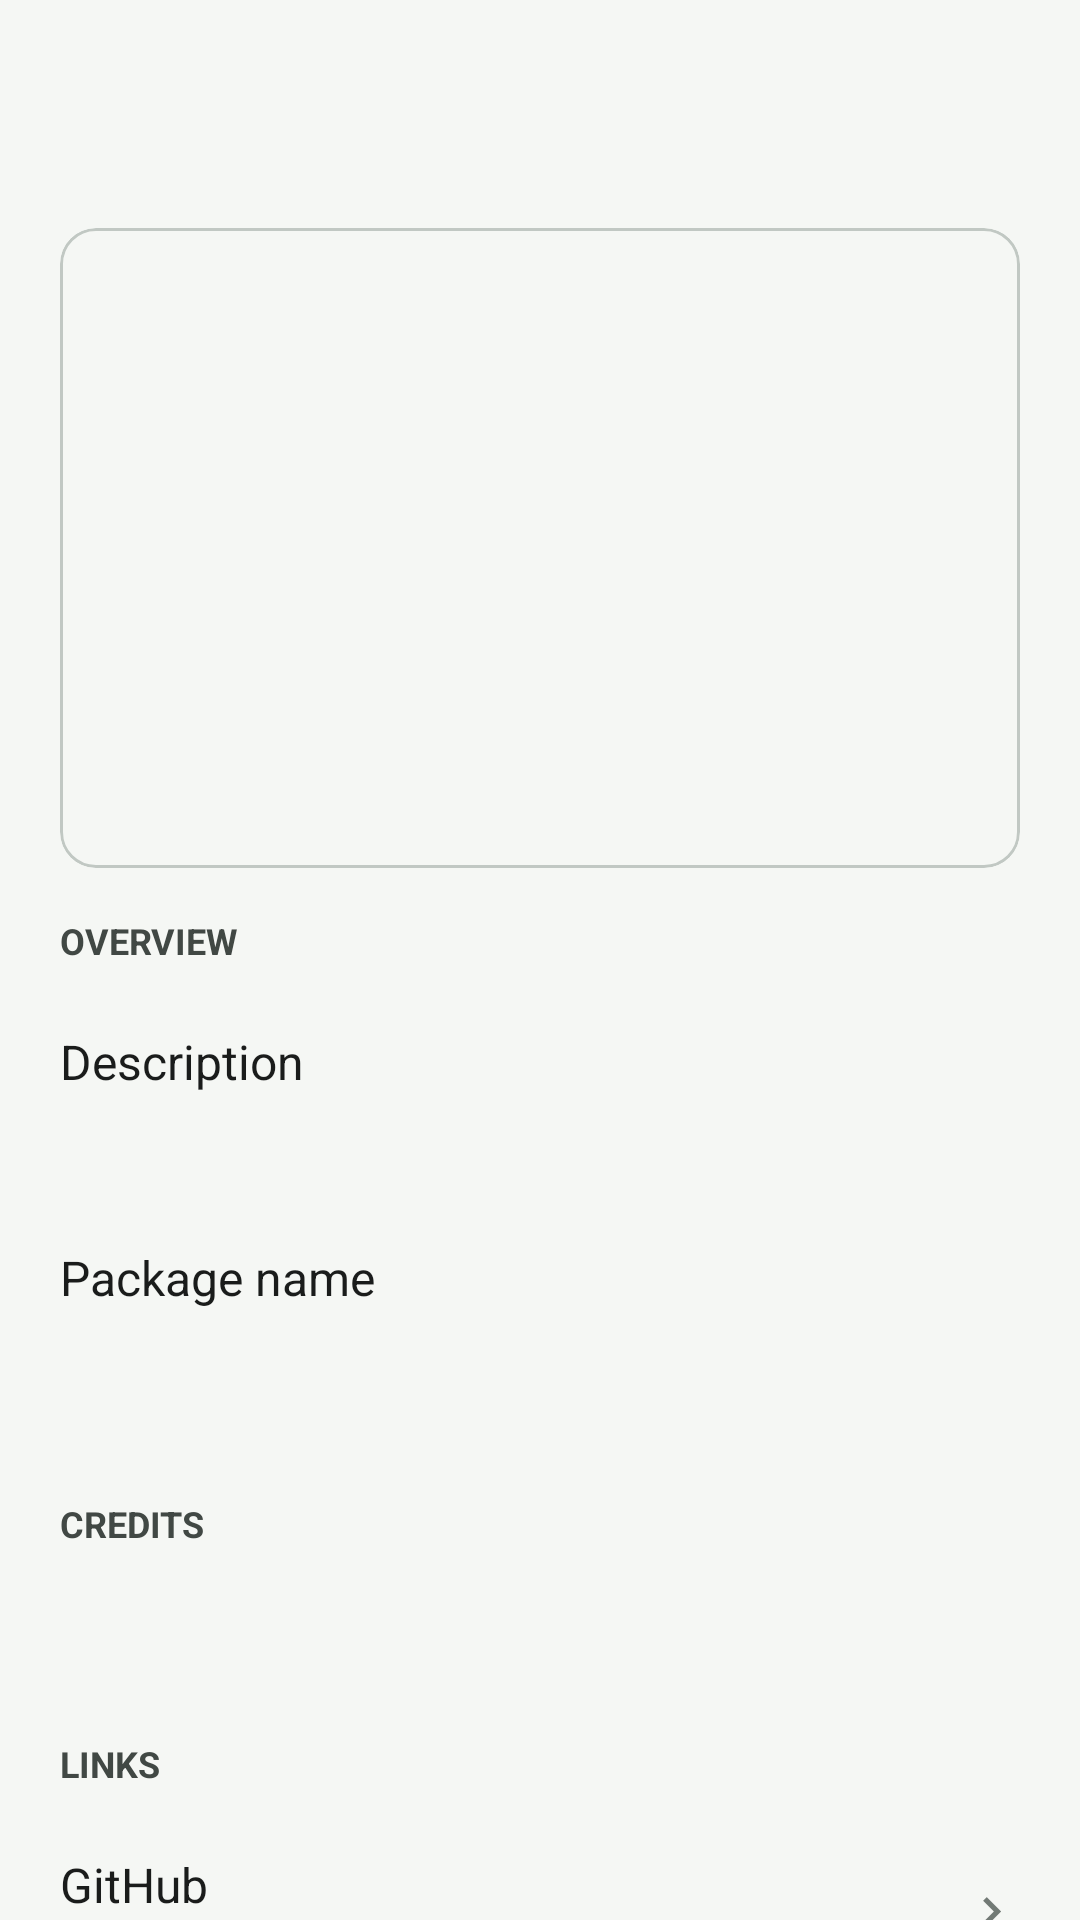

Android layout source for this screen:
<!-- AndroidManifest.xml: application theme Theme.DeviceSpoofLab -->
<!-- res/layout/activity_real_info.xml -->
<?xml version="1.0" encoding="utf-8"?>
<androidx.coordinatorlayout.widget.CoordinatorLayout xmlns:android="http://schemas.android.com/apk/res/android"
    xmlns:app="http://schemas.android.com/apk/res-auto"
    android:layout_width="match_parent"
    android:layout_height="match_parent"
    android:background="?android:attr/colorBackground">

    <com.google.android.material.appbar.AppBarLayout
        android:id="@+id/top_app_bar_layout"
        android:layout_width="match_parent"
        android:layout_height="wrap_content"
        android:background="@android:color/transparent"
        android:elevation="0dp">

        <com.google.android.material.appbar.MaterialToolbar
            android:id="@+id/top_app_bar"
            android:layout_width="match_parent"
            android:layout_height="wrap_content"
            android:paddingStart="8dp"
            android:paddingEnd="8dp"
            app:titleCentered="false"
            app:titleTextColor="?attr/colorOnBackground" />
    </com.google.android.material.appbar.AppBarLayout>

    <androidx.core.widget.NestedScrollView
        android:layout_width="match_parent"
        android:layout_height="match_parent"
        android:clipToPadding="false"
        android:paddingStart="20dp"
        android:paddingTop="12dp"
        android:paddingEnd="20dp"
        android:paddingBottom="32dp"
        app:layout_behavior="@string/appbar_scrolling_view_behavior">

        <LinearLayout
            android:layout_width="match_parent"
            android:layout_height="wrap_content"
            android:orientation="vertical">

            <FrameLayout
                android:layout_width="match_parent"
                android:layout_height="wrap_content"
                android:layout_marginBottom="16dp">

                <com.google.android.material.card.MaterialCardView
                    style="@style/Widget.DeviceSpoofLab.Card.Surface"
                    android:layout_width="match_parent"
                    android:layout_height="wrap_content">

                    <LinearLayout
                        android:layout_width="match_parent"
                        android:layout_height="wrap_content"
                        android:gravity="center_horizontal"
                        android:orientation="vertical"
                        android:paddingStart="24dp"
                        android:paddingTop="26dp"
                        android:paddingEnd="24dp"
                        android:paddingBottom="24dp">

                        <ImageView
                            android:id="@+id/app_icon_image"
                            android:layout_width="90dp"
                            android:layout_height="90dp"
                            android:contentDescription="@string/app_name" />

                        <TextView
                            android:id="@+id/app_name_text"
                            android:layout_width="wrap_content"
                            android:layout_height="wrap_content"
                            android:layout_marginTop="16dp"
                            android:gravity="center"
                            android:textColor="?attr/colorOnSurface"
                            android:textSize="24sp"
                            android:textStyle="bold" />

                        <TextView
                            android:id="@+id/app_version_text"
                            android:layout_width="wrap_content"
                            android:layout_height="wrap_content"
                            android:layout_marginTop="6dp"
                            android:gravity="center"
                            android:textColor="?attr/colorOnSurfaceVariant"
                            android:textSize="14sp" />
                    </LinearLayout>
                </com.google.android.material.card.MaterialCardView>
            </FrameLayout>

            <TextView
                android:layout_width="match_parent"
                android:layout_height="wrap_content"
                android:text="@string/app_info_overview_title"
                android:textAllCaps="true"
                android:textColor="?attr/colorOnSurfaceVariant"
                android:textSize="12sp"
                android:textStyle="bold" />

            <LinearLayout
                android:layout_width="match_parent"
                android:layout_height="wrap_content"
                android:layout_marginTop="6dp"
                android:gravity="center_vertical"
                android:minHeight="72dp"
                android:orientation="vertical"
                android:paddingTop="14dp"
                android:paddingBottom="14dp">

                <TextView
                    android:layout_width="match_parent"
                    android:layout_height="wrap_content"
                    android:text="@string/app_info_description_title"
                    android:textColor="?attr/colorOnSurface"
                    android:textSize="16sp" />

                <TextView
                    android:id="@+id/app_description_text"
                    android:layout_width="match_parent"
                    android:layout_height="wrap_content"
                    android:layout_marginTop="2dp"
                    android:textColor="?attr/colorOnSurfaceVariant"
                    android:textSize="13sp" />
            </LinearLayout>

            <LinearLayout
                android:layout_width="match_parent"
                android:layout_height="wrap_content"
                android:gravity="center_vertical"
                android:minHeight="72dp"
                android:orientation="vertical"
                android:paddingTop="14dp"
                android:paddingBottom="14dp">

                <TextView
                    android:layout_width="match_parent"
                    android:layout_height="wrap_content"
                    android:text="@string/app_info_package_title"
                    android:textColor="?attr/colorOnSurface"
                    android:textSize="16sp" />

                <TextView
                    android:id="@+id/app_package_text"
                    android:layout_width="match_parent"
                    android:layout_height="wrap_content"
                    android:layout_marginTop="2dp"
                    android:textColor="?attr/colorOnSurfaceVariant"
                    android:textSize="13sp" />
            </LinearLayout>

            <TextView
                android:layout_width="match_parent"
                android:layout_height="wrap_content"
                android:layout_marginTop="28dp"
                android:text="@string/app_info_credits_title"
                android:textAllCaps="true"
                android:textColor="?attr/colorOnSurfaceVariant"
                android:textSize="12sp"
                android:textStyle="bold" />

            <LinearLayout
                android:layout_width="match_parent"
                android:layout_height="wrap_content"
                android:layout_marginTop="6dp"
                android:orientation="vertical"
                android:paddingTop="6dp"
                android:paddingBottom="6dp">

                <TextView
                    android:id="@+id/app_credits_text"
                    android:layout_width="match_parent"
                    android:layout_height="wrap_content"
                    android:textColor="?attr/colorOnSurfaceVariant"
                    android:textSize="13sp" />
            </LinearLayout>

            <TextView
                android:layout_width="match_parent"
                android:layout_height="wrap_content"
                android:layout_marginTop="28dp"
                android:text="@string/app_info_links_title"
                android:textAllCaps="true"
                android:textColor="?attr/colorOnSurfaceVariant"
                android:textSize="12sp"
                android:textStyle="bold" />

            <LinearLayout
                android:id="@+id/open_github_row"
                android:layout_width="match_parent"
                android:layout_height="wrap_content"
                android:layout_marginTop="6dp"
                android:background="?attr/selectableItemBackground"
                android:clickable="true"
                android:focusable="true"
                android:foreground="?attr/selectableItemBackground"
                android:gravity="center_vertical"
                android:minHeight="72dp"
                android:orientation="horizontal"
                android:paddingTop="14dp"
                android:paddingBottom="14dp">

                <LinearLayout
                    android:layout_width="0dp"
                    android:layout_height="wrap_content"
                    android:layout_weight="1"
                    android:orientation="vertical">

                    <TextView
                        android:layout_width="match_parent"
                        android:layout_height="wrap_content"
                        android:text="@string/app_info_github_title"
                        android:textColor="?attr/colorOnSurface"
                        android:textSize="16sp" />

                    <TextView
                        android:id="@+id/app_links_text"
                        android:layout_width="match_parent"
                        android:layout_height="wrap_content"
                        android:layout_marginTop="2dp"
                        android:textColor="?attr/colorOnSurfaceVariant"
                        android:textSize="13sp" />
                </LinearLayout>

                <ImageView
                    android:layout_width="20dp"
                    android:layout_height="20dp"
                    android:contentDescription="@null"
                    android:src="@drawable/ic_settings_chevron"
                    app:tint="?attr/colorOutline" />
            </LinearLayout>

        </LinearLayout>
    </androidx.core.widget.NestedScrollView>
</androidx.coordinatorlayout.widget.CoordinatorLayout>
<!-- resources referenced by this layout -->
<resources>
  <!-- drawable ic_settings_chevron (drawable) -->
  <?xml version="1.0" encoding="utf-8"?>
  <vector xmlns:android="http://schemas.android.com/apk/res/android"
      android:width="24dp"
      android:height="24dp"
      android:viewportWidth="24"
      android:viewportHeight="24">
      <path
          android:fillColor="#FF000000"
          android:pathData="M9.29,6.71L13.58,11L9.29,15.29L10.71,16.71L16.41,11L10.71,5.29L9.29,6.71Z" />
  </vector>
  <string name="app_info_credits_title">Credits</string>
  <string name="app_info_description_title">Description</string>
  <string name="app_info_github_title">GitHub</string>
  <string name="app_info_links_title">Links</string>
  <string name="app_info_overview_title">Overview</string>
  <string name="app_info_package_title">Package name</string>
  <string name="app_name">SpoofMyDevice</string>
  <style name="Widget.DeviceSpoofLab.Card.Surface" parent="Widget.Material3.CardView.Outlined">
          <item name="cardBackgroundColor">?android:attr/colorBackground</item>
          <item name="cardElevation">0dp</item>
          <item name="strokeColor">?attr/colorOutlineVariant</item>
          <item name="strokeWidth">1dp</item>
      </style>
  <style name="Theme.DeviceSpoofLab" parent="Theme.Material3.DayNight.NoActionBar">
          <item name="colorPrimary">@color/dsl_primary</item>
          <item name="colorOnPrimary">@color/dsl_on_primary</item>
          <item name="colorPrimaryContainer">@color/dsl_primary_container</item>
          <item name="colorOnPrimaryContainer">@color/dsl_on_primary_container</item>
          <item name="colorSecondary">@color/dsl_secondary</item>
          <item name="colorOnSecondary">@color/dsl_on_secondary</item>
          <item name="colorSecondaryContainer">@color/dsl_secondary_container</item>
          <item name="colorOnSecondaryContainer">@color/dsl_on_secondary_container</item>
          <item name="colorTertiary">@color/dsl_tertiary</item>
          <item name="colorOnTertiary">@color/dsl_on_tertiary</item>
          <item name="android:colorBackground">@color/dsl_background</item>
          <item name="colorOnBackground">@color/dsl_on_background</item>
          <item name="colorSurface">@color/dsl_surface</item>
          <item name="colorOnSurface">@color/dsl_on_surface</item>
          <item name="colorSurfaceVariant">@color/dsl_surface_variant</item>
          <item name="colorOnSurfaceVariant">@color/dsl_on_surface_variant</item>
          <item name="colorOutline">@color/dsl_outline</item>
          <item name="colorOutlineVariant">@color/dsl_outline_variant</item>
          <item name="android:statusBarColor">@android:color/transparent</item>
          <item name="android:navigationBarColor">@color/dsl_background</item>
          <item name="android:windowLightStatusBar">true</item>
      </style>
  <color name="dsl_primary">#14635C</color>
  <color name="dsl_on_primary">#FFFFFF</color>
  <color name="dsl_primary_container">#B8E8DF</color>
  <color name="dsl_on_primary_container">#00201D</color>
  <color name="dsl_secondary">#566B66</color>
  <color name="dsl_on_secondary">#FFFFFF</color>
  <color name="dsl_secondary_container">#D8ECE6</color>
  <color name="dsl_on_secondary_container">#121F1C</color>
  <color name="dsl_tertiary">#A85C2A</color>
  <color name="dsl_on_tertiary">#FFFFFF</color>
  <color name="dsl_background">#F5F7F4</color>
  <color name="dsl_on_background">#1A1C1B</color>
  <color name="dsl_surface">#FFFFFF</color>
  <color name="dsl_on_surface">#1A1C1B</color>
  <color name="dsl_surface_variant">#E3E8E3</color>
  <color name="dsl_on_surface_variant">#414844</color>
  <color name="dsl_outline">#727A75</color>
  <color name="dsl_outline_variant">#C1C8C3</color>
</resources>
